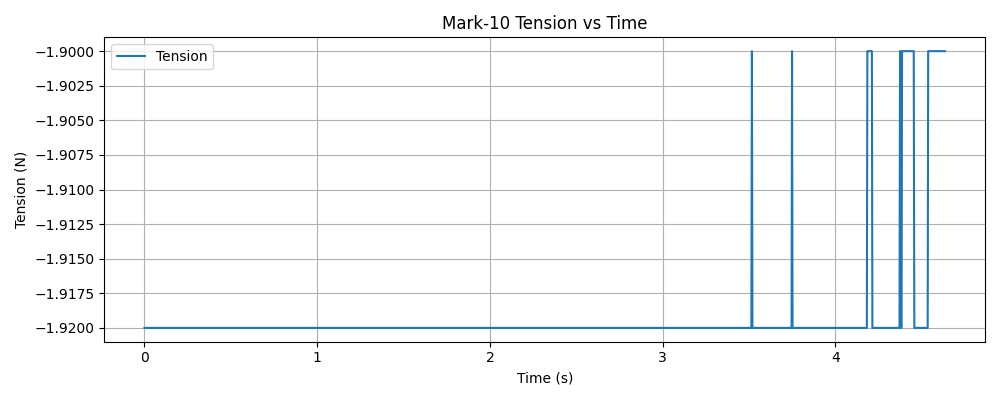

Data behind this chart, as committed beside it:
timestamp, tension (N)
1763418172, -1.92
1763418172, -1.92
1763418172, -1.92
1763418172, -1.92
1763418172, -1.92
1763418172, -1.92
1763418172, -1.92
1763418172, -1.92
1763418172, -1.92
1763418172, -1.92
1763418172, -1.92
1763418172, -1.92
1763418172, -1.92
1763418172, -1.92
1763418172, -1.92
1763418172, -1.92
1763418172, -1.92
1763418172, -1.92
1763418172, -1.92
1763418172, -1.92
1763418172, -1.92
1763418172, -1.92
1763418172, -1.92
1763418172, -1.92
1763418172, -1.92
1763418172, -1.92
1763418172, -1.92
1763418172, -1.92
1763418172, -1.92
1763418172, -1.92
1763418172, -1.92
1763418172, -1.92
1763418172, -1.92
1763418172, -1.92
1763418172, -1.92
1763418172, -1.92
1763418172, -1.92
1763418172, -1.92
1763418172, -1.92
1763418172, -1.92
1763418172, -1.92
1763418172, -1.92
1763418172, -1.92
1763418172, -1.92
1763418172, -1.92
1763418172, -1.92
1763418172, -1.92
1763418172, -1.92
1763418172, -1.92
1763418172, -1.92
1763418172, -1.92
1763418172, -1.92
1763418172, -1.92
1763418172, -1.92
1763418172, -1.92
1763418172, -1.92
1763418172, -1.92
1763418172, -1.92
1763418172, -1.92
1763418172, -1.92
... 1,450 more rows
